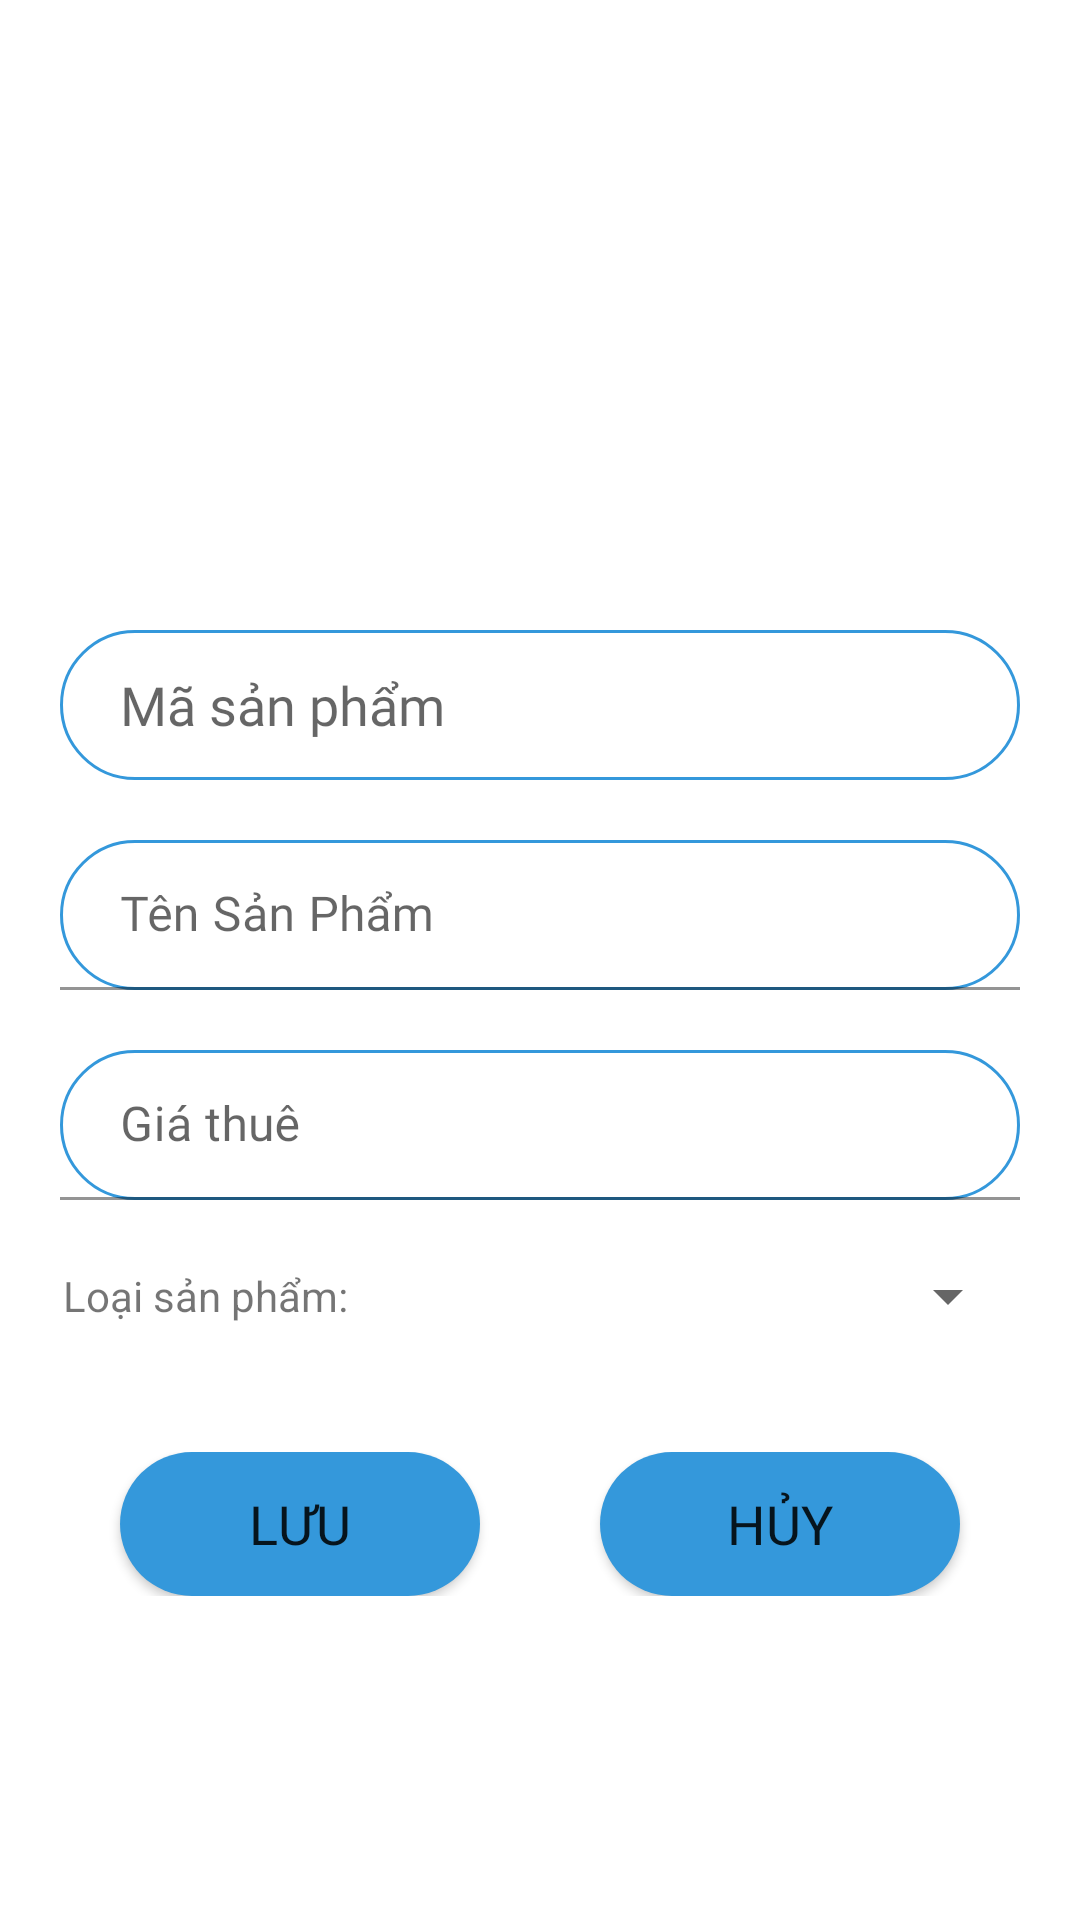

Layout XML and referenced resources for this Android screen:
<!-- AndroidManifest.xml: application theme AppTheme -->
<!-- res/layout/sanpham_dialog.xml -->
<?xml version="1.0" encoding="utf-8"?>
<LinearLayout xmlns:android="http://schemas.android.com/apk/res/android"
    android:orientation="vertical"
    android:layout_width="350dp"
    android:layout_height="match_parent">


    <ImageView
        android:layout_width="120dp"
        android:layout_height="120dp"
        android:src="@drawable/newproduct"
        android:layout_marginTop="20dp"
        android:layout_gravity="center"/>
<TextView
    android:layout_width="wrap_content"
    android:layout_height="20dp"

    android:layout_gravity="center"
    />


    <EditText
    android:layout_width="match_parent"
    android:layout_height="50dp"
    android:id="@+id/edMaSanPham"
    android:hint="Mã sản phẩm"
        android:fontFamily="@font/poppinsmedium"
        android:background="@drawable/boder_login"
    android:layout_marginTop="50dp"
    android:layout_marginBottom="20dp"
    android:layout_marginLeft="20dp"
    android:layout_marginRight="20dp"
        android:paddingLeft="20dp"
        android:paddingRight="20dp"/>
    <com.google.android.material.textfield.TextInputLayout
        android:layout_width="match_parent"
        android:layout_height="wrap_content"
        android:layout_marginBottom="20dp"
        android:layout_marginLeft="20dp"
        android:layout_marginRight="20dp"
        >
<com.google.android.material.textfield.TextInputEditText
    android:layout_width="match_parent"
    android:layout_height="50dp"
    android:hint="Tên Sản Phẩm"
    android:background="@drawable/boder_login"
    android:id="@+id/edTenSanPham"
    android:paddingLeft="20dp"
    android:paddingRight="20dp"
    android:fontFamily="@font/poppinsmedium"/>


    </com.google.android.material.textfield.TextInputLayout>
    <com.google.android.material.textfield.TextInputLayout
        android:layout_width="match_parent"
        android:layout_height="wrap_content"
        android:layout_marginBottom="20dp"
        android:layout_marginLeft="20dp"
        android:layout_marginRight="20dp"
        >
<com.google.android.material.textfield.TextInputEditText
    android:inputType="number"
    android:layout_width="match_parent"
    android:layout_height="50dp"
    android:id="@+id/edGia"
    android:hint="Giá thuê"
    android:background="@drawable/boder_login"
    android:paddingLeft="20dp"
    android:paddingRight="20dp"
    android:fontFamily="@font/poppinsmedium"/>

    </com.google.android.material.textfield.TextInputLayout>

    <LinearLayout
        android:layout_width="match_parent"
        android:layout_height="wrap_content"
        android:orientation="horizontal"
        android:paddingLeft="20dp"
        android:paddingRight="20dp"
        android:layout_marginBottom="20dp">

        <TextView
            android:layout_width="100dp"
            android:layout_height="match_parent"
            android:text="Loại sản phẩm: "
            android:gravity="center"/>

        <Spinner

            android:id="@+id/spLoaiSanPham"
            android:layout_width="match_parent"
            android:layout_height="wrap_content"

             />
    </LinearLayout>
    <LinearLayout
        android:layout_width="match_parent"
        android:layout_height="wrap_content"
        android:orientation="horizontal"
        android:layout_marginBottom="50dp"
        android:layout_marginTop="10dp"
        android:layout_margin="20dp">
        <Button
            android:layout_width="80dp"
            android:layout_height="wrap_content"
            android:id="@+id/btnSaveSp"
            android:text="lưu"
            android:textColor="@color/colorWhite"
            android:textSize="18sp"
            android:layout_marginRight="15dp"
            android:fontFamily="@font/poppinsbold"
            android:background="@drawable/custom_button"
            android:layout_marginHorizontal="20dp"
            android:layout_weight="1"/>
        <Button
            android:layout_width="80dp"
            android:layout_height="wrap_content"
            android:id="@+id/btnCancelSp"
            android:text="Hủy"
            android:textSize="18sp"
            android:layout_marginLeft="15dp"
            android:fontFamily="@font/poppinsbold"
            android:textColor="@color/colorWhite"
            android:background="@drawable/custom_button"
            android:layout_marginHorizontal="20dp"
            android:layout_weight="1"/>

    </LinearLayout>
</LinearLayout>
<!-- resources referenced by this layout -->
<resources>
  <!-- drawable boder_login (drawable) -->
  <?xml version="1.0" encoding="utf-8"?>
  <shape xmlns:android="http://schemas.android.com/apk/res/android">
      <stroke
          android:width="1dp"
          android:color="#3498db"></stroke>
      <solid android:color="#FFFFFF"></solid>
      <corners android:radius="25dp">
      </corners>
  </shape>
  <!-- drawable custom_button (drawable) -->
  <?xml version="1.0" encoding="utf-8"?>
  <shape xmlns:android="http://schemas.android.com/apk/res/android">
      <corners
          android:radius="30dp"/>
      <solid
          android:color="#3498db"/>
  
  </shape>
</resources>
